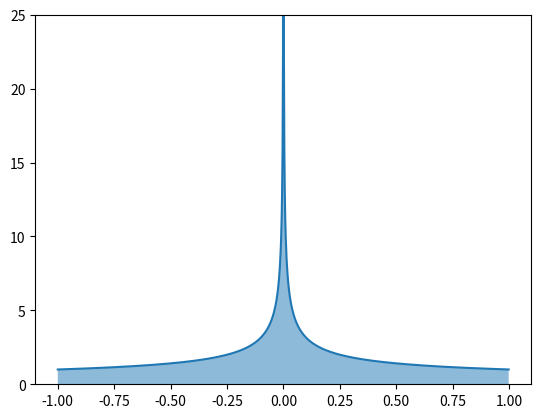

Generate this figure with matplotlib: (Note: this script raises an exception after producing the figure.)
"""

求函数的积分
[redacted]

"""
import numpy as np
import matplotlib.pyplot as plt
import scipy.integrate
import scipy.integrate


# 已知函数型求积分


def func1(x):
    return x + 1


res = scipy.integrate.quad(func1, 1, 2)  # 上下限1-2 返回值(value, error)
print(res)


#################################################################################

def func2(x, a, b):
    return a * x + b


res = scipy.integrate.quad(func2, 1, 2, args=(1, 1))  # 通过arg为函数传参
print(res)


#########################################################################################
# 积分函数有断点

def func3(x):
    return 1 / np.sqrt(abs(x))


# res = scipy.integrate.quad(func3, -1, 1)  # 炸了，0是断点
# print(res)
res = scipy.integrate.quad(func3, -1, 1, points=[0])
print(res)
x_ = np.arange(-1, 1, 0.002)
plt.plot(x_, func3(x_))
plt.fill_between(x_, func3(x_), alpha=0.5)
plt.ylim(0, 25)


# plt.show()


##############################################################################
# 假设原函数未知

def func4(x):
    return np.sqrt(x)


x_ = np.arange(0, 2, 0.02)  # 0-2 的多个数据点
y_ = func4(x_)
value = scipy.integrate.trapz(y_, x_)
print(value)


#####################################################################################
# 多重积分
# SciPy下的二重积分可以用dblquad函数来计算、三重积分可以用tplquad函数来计算
# 多重积分可以使用nquad函数
def func5(x, y):  # 二重积分 原方程在这打不出来
    return x * y


res = scipy.integrate.dblquad(func5, 1, 2, lambda x: 1, lambda x: x)
print(res)


def func6(x, y, z):  # 三重积分 原方程在这打不出来
    return x


res = scipy.integrate.tplquad(func6, 0, 1,
                              lambda x: 0,
                              lambda x: (1 - x) / 2,
                              lambda x, y: 0,
                              lambda x, y: 1 - x - 2 * y)
print(res)
